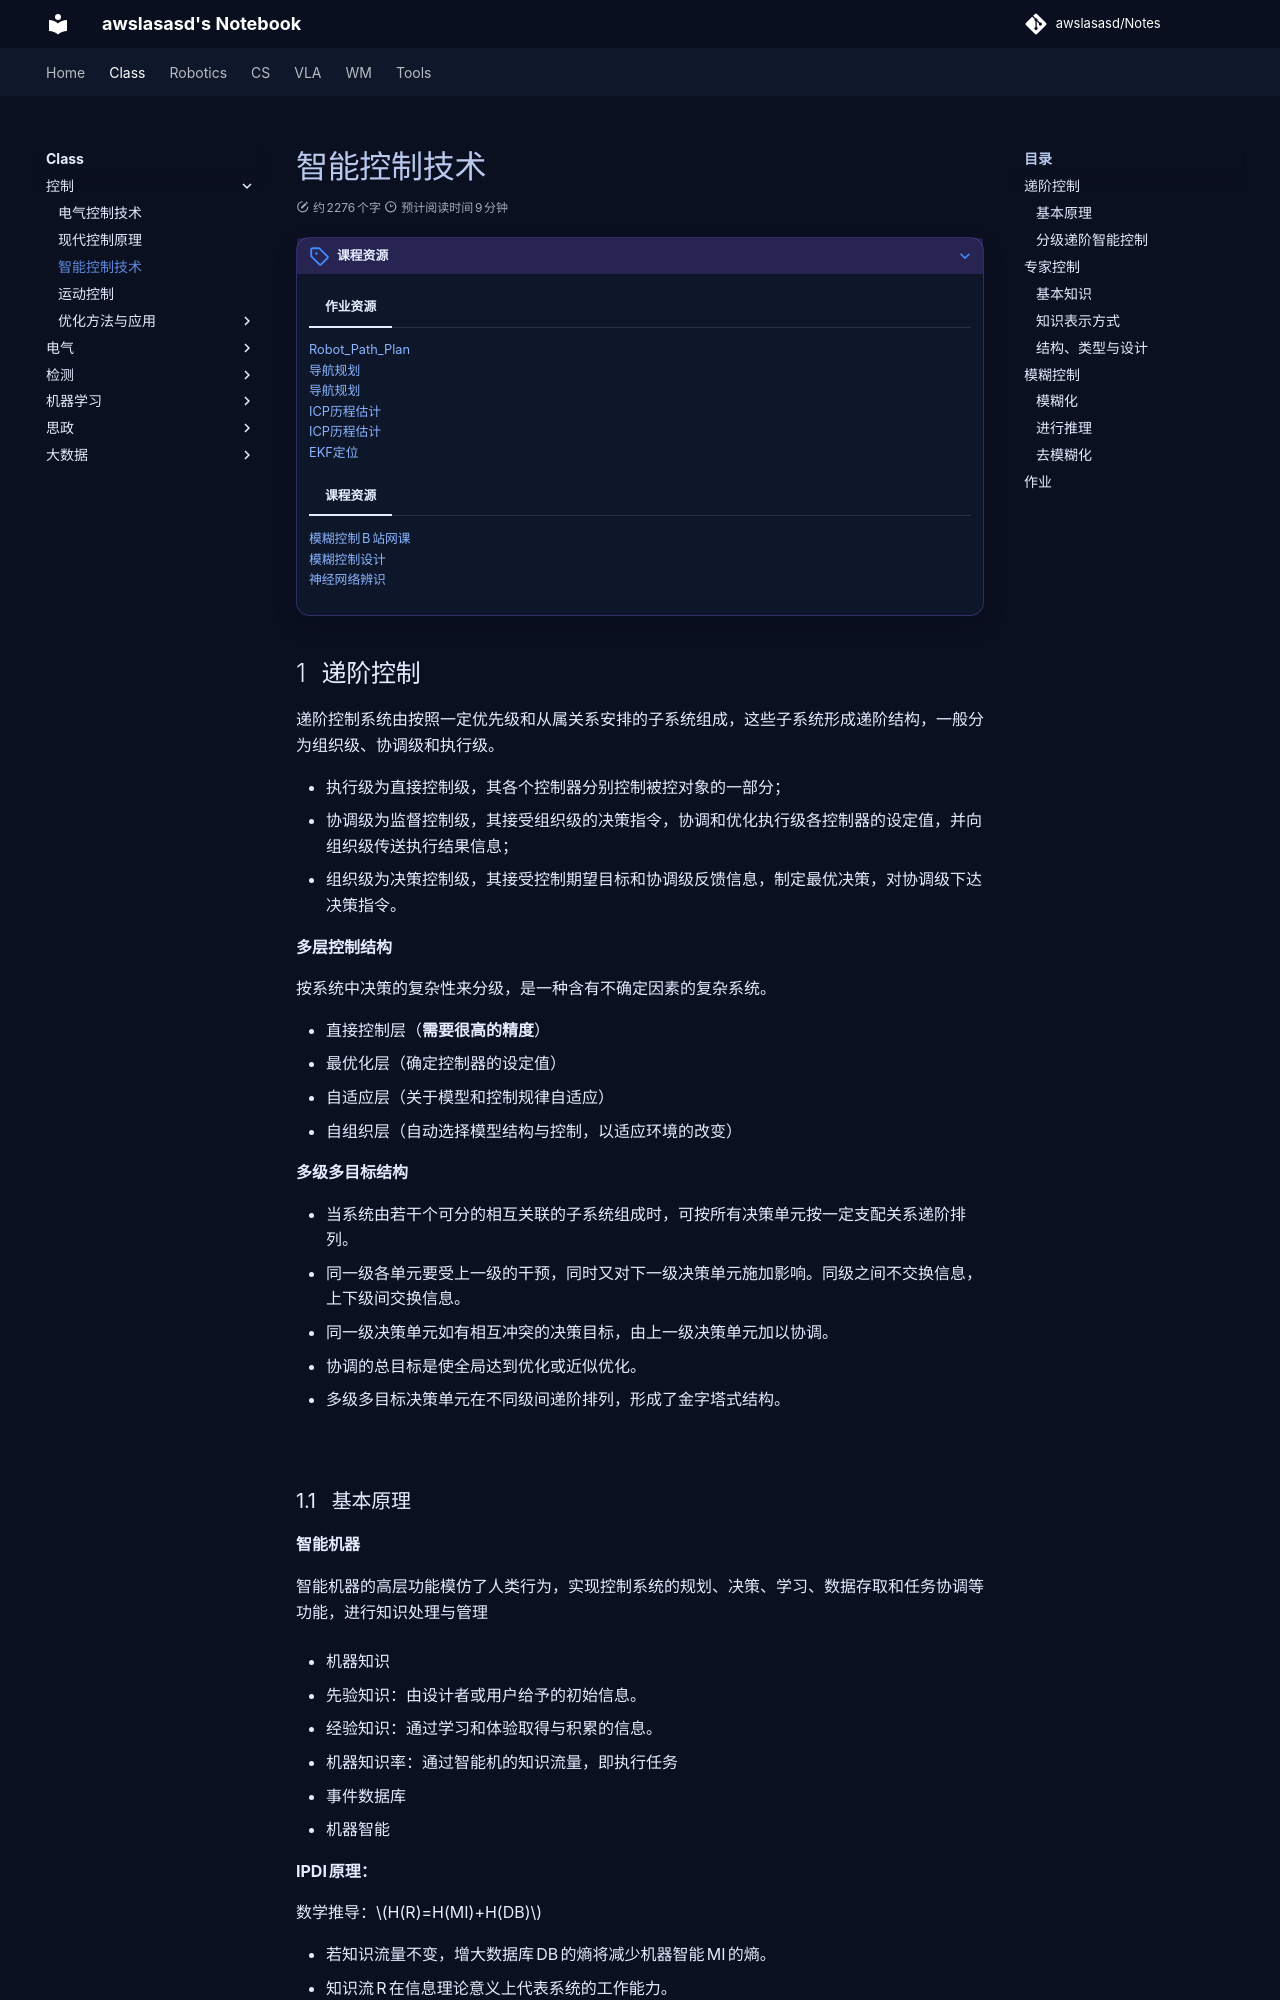

repository: awslasasd/awslasasd.github.io · page: Class/Control/C_C03_Intelligent_control/index.html · generator: mkdocs

---
comments: true
---

# 智能控制技术

???+note "课程资源"


    === "作业资源"
       [Robot_Path_Plan](https://github.com/jyczju/Robot_Path_Plan)<br>
       [导航规划](https://github.com/DomyRndi/ZJU-Intelligent-mobile-technology)<br>
       [导航规划](https://github.com/luckyyf0517/AutoMoveRobot-ZJU/tree/main)<br>
       [ICP历程估计](https://github.com/DomyRndi/ZJU-ICP-mileage-estimation)<br>
       [ICP历程估计](https://github.com/jyczju/ICP-in-Matlab)<br>
       [EKF定位](https://github.com/DomyRndi/ZJU-EKF-localization_task-master)<br>
       
    === "课程资源"
    	[模糊控制B站网课](https://www.bilibili.com/video/BV1k3411c7XW?spm_id_from=333.788.videopod.sections&vd_source=ace17a48ec1787387c4c8d582e6808cb)<br>
    	[模糊控制设计](https://www.bilibili.com/video/BV1NB4y1W71K/?spm_id_from=333.337.search-card.all.click&vd_source=ace17a48ec1787387c4c8d582e6808cb)<br>
    	[神经网络辨识](https://www.bilibili.com/video/BV1gC411s7S7/?vd_source=875feb80d78bb5816b4bdd6097662215)<br>
